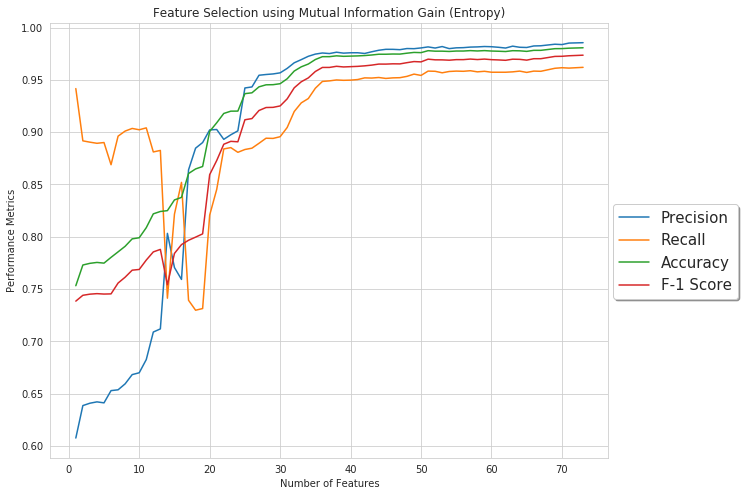

Values plotted in this chart, from the file beside it:
Accuracy, Precision, Recall, F1, AUC
0.7531, 0.6074, 0.9417, 0.7384, 0.7921
0.7729, 0.6385, 0.8917, 0.744, 0.8189
0.7745, 0.6407, 0.8905, 0.7451, 0.8204
0.7754, 0.642, 0.8894, 0.7455, 0.8214
0.7747, 0.6411, 0.8901, 0.7451, 0.8216
0.7803, 0.6528, 0.8689, 0.7453, 0.8285
0.7855, 0.6535, 0.8962, 0.7557, 0.8402
0.7908, 0.6592, 0.9011, 0.7613, 0.8443
0.798, 0.6681, 0.9036, 0.768, 0.8517
0.799, 0.6698, 0.9023, 0.7687, 0.8569
0.8087, 0.6825, 0.9041, 0.7777, 0.8729
0.8219, 0.7088, 0.8811, 0.7855, 0.9175
0.8242, 0.7118, 0.8826, 0.7879, 0.9193
0.825, 0.8032, 0.7412, 0.754, 0.9297
0.8352, 0.7705, 0.8216, 0.784, 0.9365
0.8377, 0.7591, 0.852, 0.7925, 0.9386
0.8605, 0.864, 0.7392, 0.7966, 0.9472
0.8649, 0.8847, 0.7297, 0.7996, 0.9505
0.8672, 0.8901, 0.7313, 0.8027, 0.9518
0.9008, 0.9022, 0.8207, 0.8594, 0.9632
0.909, 0.9026, 0.8453, 0.8729, 0.9678
0.9179, 0.8932, 0.884, 0.8885, 0.9732
0.9201, 0.8975, 0.8853, 0.8913, 0.9743
0.9202, 0.9013, 0.8808, 0.8908, 0.975
0.9369, 0.9423, 0.8835, 0.9119, 0.9826
0.9377, 0.9433, 0.8847, 0.913, 0.9834
0.9434, 0.9545, 0.8894, 0.9208, 0.9844
0.9453, 0.9552, 0.8942, 0.9236, 0.9855
0.9455, 0.9557, 0.8941, 0.9238, 0.9858
0.9464, 0.9568, 0.8957, 0.9251, 0.9863
0.9511, 0.961, 0.9045, 0.9319, 0.9871
0.9585, 0.9664, 0.9198, 0.9425, 0.9896
0.9626, 0.9694, 0.9281, 0.9483, 0.9903
0.9652, 0.9726, 0.9322, 0.952, 0.9914
0.9695, 0.9747, 0.9421, 0.9581, 0.9934
0.9723, 0.9758, 0.9486, 0.962, 0.9942
0.9723, 0.9752, 0.9491, 0.962, 0.9941
0.9731, 0.9765, 0.95, 0.9631, 0.9945
0.9726, 0.9756, 0.9496, 0.9624, 0.9943
0.9728, 0.976, 0.9498, 0.9627, 0.9944
0.973, 0.976, 0.9504, 0.963, 0.9942
0.9733, 0.9753, 0.952, 0.9635, 0.9945
0.9739, 0.977, 0.9518, 0.9642, 0.9946
0.9746, 0.9784, 0.9523, 0.9652, 0.9951
0.9746, 0.9793, 0.9514, 0.9651, 0.9949
0.9748, 0.9793, 0.952, 0.9654, 0.995
0.9747, 0.979, 0.9522, 0.9653, 0.9951
0.9756, 0.98, 0.9534, 0.9665, 0.995
0.9763, 0.9799, 0.9556, 0.9676, 0.9953
0.9761, 0.9806, 0.9543, 0.9673, 0.9953
0.978, 0.9816, 0.9585, 0.9699, 0.9958
0.9775, 0.9805, 0.9583, 0.9692, 0.9957
0.9775, 0.9819, 0.9568, 0.9692, 0.9957
0.9773, 0.98, 0.9581, 0.9689, 0.9957
0.9777, 0.9807, 0.9585, 0.9694, 0.9956
0.9777, 0.9809, 0.9583, 0.9694, 0.9958
0.9781, 0.9814, 0.9588, 0.97, 0.9956
0.9777, 0.9816, 0.9577, 0.9695, 0.9956
0.9781, 0.982, 0.9583, 0.97, 0.9955
0.9777, 0.9818, 0.9574, 0.9694, 0.9958
... 13 more rows
